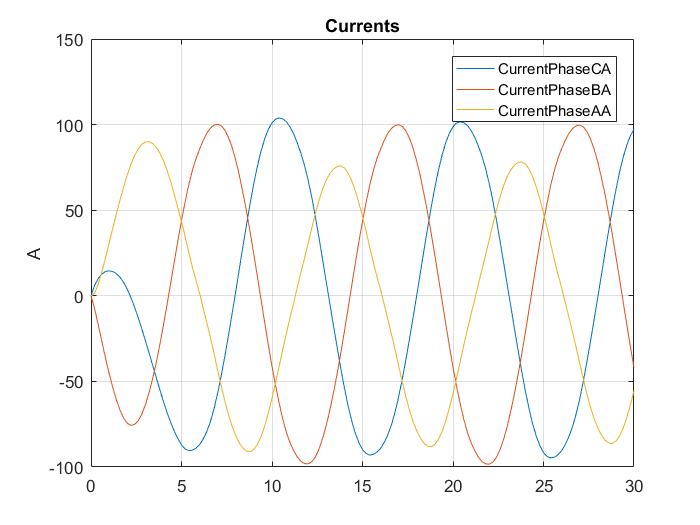

Data behind this chart, as committed beside it:
Time [ms], Current(PhaseA) [A], Current(PhaseB) [A], Current(PhaseC) [A]
0, 0, 0, 0
0.2, 1.43, -7.604, 6.174
0.4, 6.884, -16.99, 10.11
0.6, 13.85, -26.61, 12.76
0.8, 22.13, -36.3, 14.17
1, 30.7, -45.32, 14.62
1.2, 39.27, -53.47, 14.21
1.4, 47.74, -60.74, 13
1.6, 55.89, -66.79, 10.9
1.8, 63.52, -71.39, 7.874
2, 70.45, -74.39, 3.938
2.2, 76.57, -75.67, -0.898
2.4, 81.7, -75.26, -6.439
2.6, 85.66, -73.09, -12.57
2.8, 88.4, -69.26, -19.14
3, 89.82, -63.81, -26.01
3.2, 90.03, -56.87, -33.15
3.4, 88.98, -48.65, -40.34
3.6, 86.8, -39.24, -47.56
3.8, 83.46, -28.69, -54.77
4, 78.96, -17.26, -61.7
4.2, 73.35, -5.218, -68.13
4.4, 66.72, 7.187, -73.91
4.6, 59.28, 19.78, -79.06
4.8, 51.34, 32.1, -83.44
5, 43.21, 43.88, -87.09
5.2, 34.61, 54.89, -89.51
5.4, 25.53, 64.87, -90.41
5.6, 16.94, 73.27, -90.21
5.8, 8.895, 80.08, -88.98
6, 1.377, 85.56, -86.94
6.2, -7.198, 90.82, -83.62
6.4, -15.69, 95, -79.31
6.6, -24.57, 97.97, -73.41
6.8, -33.88, 99.76, -65.87
7, -43.54, 100.3, -56.73
7.2, -52.96, 99.27, -46.32
7.4, -61.67, 96.67, -35
7.6, -69.56, 92.39, -22.83
7.8, -76.29, 86.49, -10.2
8, -81.76, 79.04, 2.718
8.2, -86.06, 70.05, 16
8.4, -89.13, 59.89, 29.24
8.6, -90.84, 48.77, 42.07
8.8, -91.09, 36.65, 54.44
9, -89.71, 23.84, 65.87
9.2, -86.72, 10.71, 76.01
9.4, -82.08, -2.652, 84.73
9.6, -75.86, -15.95, 91.81
9.8, -68.32, -28.94, 97.26
10, -59.75, -41.31, 101.1
10.2, -50.62, -52.61, 103.2
10.4, -40.92, -62.98, 103.9
10.6, -31.06, -72.25, 103.3
10.8, -21.73, -79.9, 101.6
11, -12.59, -85.97, 98.56
11.2, -4.067, -90.45, 94.52
11.4, 5.025, -94.22, 89.19
11.6, 13.66, -96.78, 83.12
11.8, 21.99, -98.01, 76.02
... 91 more rows
